Run: headless pygame with SDL's dummy video driver; simulated clock (each Clock.tick advances the game by its frame time, no real sleeping); random seed 0; keys injected as events and as key.get_pressed() state; mouse plan: one left click at the window centre at the start of phase 2, then a move to the lower-right quarter at the start of phase 3; restart key R tapped at the start of phases 3 and 4.
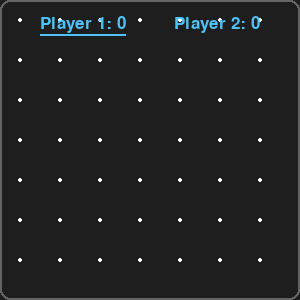
Frame 1 of 4 · flips 1–60 · no input
Frame 2 of 4 · flips 61–180 · clicked the window centre · tapped SPACE, RETURN · held RIGHT (→), D · screen unchanged from frame 1, image omitted
Frame 3 of 4 · flips 181–300 · moved the mouse to the lower-right quarter · tapped R · held DOWN (↓), S · screen unchanged from frame 2, image omitted
Frame 4 of 4 · flips 301–420 · tapped R · held LEFT (←), A, UP (↑), W · screen unchanged from frame 3, image omitted

The pygame program that drew these frames:

import pygame

# Constants
SCREEN_WIDTH, SCREEN_HEIGHT = 300, 300
CELL_SIZE = 40
PADDING = 20
ROWS = COLS = (SCREEN_WIDTH - 2 * PADDING) // CELL_SIZE

# Colors
WHITE = (255, 255, 255)
RED = (252, 91, 122)
BLUE = (78, 193, 246)
GREEN = (0, 255, 0)
BLACK = (12, 12, 12)
DARK_GRAY = (30, 30, 30)
LIGHT_GRAY = (100, 100, 100)

# Initialize Pygame
pygame.init()

win = pygame.display.set_mode((SCREEN_WIDTH, SCREEN_HEIGHT))
font = pygame.font.SysFont('cursive', 25)

# Define the Cell class to represent each cell in the grid
class Cell:
    def __init__(self, row, col):
        self.row = row
        self.col = col
        self.index = self.row * COLS + self.col
        self.rect = pygame.Rect((self.col * CELL_SIZE + PADDING,
                                 self.row * CELL_SIZE + PADDING,
                                 CELL_SIZE, CELL_SIZE))
        self.edges = [
            [(self.rect.left, self.rect.top), (self.rect.right, self.rect.top)],
            [(self.rect.right, self.rect.top), (self.rect.right, self.rect.bottom)],
            [(self.rect.right, self.rect.bottom), (self.rect.left, self.rect.bottom)],
            [(self.rect.left, self.rect.bottom), (self.rect.left, self.rect.top)]
        ]
        self.sides = [False] * 4
        self.winner = None
        self.color = None
        self.text = None

    def check_win(self, winner):
        if not self.winner and all(self.sides):
            self.winner = winner
            self.color = GREEN if winner == 'X' else RED
            self.text = font.render(self.winner, True, WHITE)
            return 1
        return 0

    def update(self, win):
        if self.winner:
            pygame.draw.rect(win, self.color, self.rect)
            win.blit(self.text, (self.rect.centerx - self.text.get_width() // 2, self.rect.centery - self.text.get_height() // 2))

        for index, side in enumerate(self.sides):
            if side:
                pygame.draw.line(win, WHITE, self.edges[index][0], self.edges[index][1], 2)

def create_cells():
    cells = []
    for r in range(ROWS):
        for c in range(COLS):
            cell = Cell(r, c)
            cells.append(cell)
    return cells

def reset_cells():
    return None, None, False, False, False, False

def reset_score():
    return 0, 0, 0

def reset_player():
    return 0, ['X', 'O'], 'X', False

# Game variables initialization
game_over = False
cells = create_cells()
pos, current_cell, up, right, bottom, left = reset_cells()
fill_count, p1_score, p2_score = reset_score()
turn, players, current_player, next_turn = reset_player()

# Main game loop
running = True
while running:

    win.fill(DARK_GRAY)

    for event in pygame.event.get():
        if event.type == pygame.QUIT:
            running = False
        elif event.type == pygame.MOUSEBUTTONDOWN:
            pos = event.pos
        elif event.type == pygame.MOUSEBUTTONUP:
            pos = None
        elif event.type == pygame.KEYDOWN:
            if event.key == pygame.K_q or event.key == pygame.K_ESCAPE:
                running = False
            elif event.key == pygame.K_r:
                game_over = False
                cells = create_cells()
                pos, current_cell, up, right, bottom, left = reset_cells()
                fill_count, p1_score, p2_score = reset_score()
                turn, players, current_player, next_turn = reset_player()
            elif not game_over:
                if event.key == pygame.K_UP:
                    up = True
                elif event.key == pygame.K_RIGHT:
                    right = True
                elif event.key == pygame.K_DOWN:
                    bottom = True
                elif event.key == pygame.K_LEFT:
                    left = True
        elif event.type == pygame.KEYUP:
            if event.key == pygame.K_UP:
                up = False
            elif event.key == pygame.K_RIGHT:
                right = False
            elif event.key == pygame.K_DOWN:
                bottom = False
            elif event.key == pygame.K_LEFT:
                left = False

    # Drawing grid
    for r in range(ROWS + 1):
        for c in range(COLS + 1):
            pygame.draw.circle(win, WHITE, (c * CELL_SIZE + PADDING, r * CELL_SIZE + PADDING), 2)

    # Update and draw cells
    for cell in cells:
        cell.update(win)
        if pos and cell.rect.collidepoint(pos):
            current_cell = cell

    # Drawing current selection
    if current_cell:
        index = current_cell.index
        if not current_cell.winner:
            pygame.draw.circle(win, RED, current_cell.rect.center, 2)

        if up and not current_cell.sides[0]:
            current_cell.sides[0] = True
            if index - COLS >= 0:
                cells[index - COLS].sides[2] = True
                next_turn = True
        if right and not current_cell.sides[1]:
            current_cell.sides[1] = True
            if (index + 1) % COLS != 0:
                cells[index + 1].sides[3] = True
                next_turn = True
        if bottom and not current_cell.sides[2]:
            current_cell.sides[2] = True
            if index + COLS < len(cells):
                cells[index + COLS].sides[0] = True
                next_turn = True
        if left and not current_cell.sides[3]:
            current_cell.sides[3] = True
            if index % COLS != 0:
                cells[index - 1].sides[1] = True
                next_turn = True

        # Check for win condition
        res = current_cell.check_win(current_player)
        if res:
            fill_count += res
            if current_player == 'X':
                p1_score += 1
            else:
                p2_score += 1
            if fill_count == ROWS * COLS:
                game_over = True

        # Switch players
        if next_turn:
            turn = (turn + 1) % len(players)
            current_player = players[turn]
            next_turn = False

    # Display scores and current player
    p1_img = font.render(f'{p1_score}', True, BLUE)
    p2_img = font.render(f'{p2_score}', True, BLUE)

    # Render player texts with appropriate positions    
    p1_text = font.render('Player 1:', True, BLUE)
    p2_text = font.render('Player 2:', True, BLUE)

    # Calculate positions for player texts and scores
    p1_text_pos = (2 * PADDING, 15)
    p1_img_pos = (p1_text_pos[0] + p1_text.get_width() + 5, 15)
    p2_img_pos = (SCREEN_WIDTH - 2 * PADDING - p2_img.get_width(), 15)
    p2_text_pos = (p2_img_pos[0] - p2_text.get_width() - 5, 15)

    # Blit the player texts and scores
    win.blit(p1_text, p1_text_pos)
    win.blit(p1_img, p1_img_pos)
    win.blit(p2_text, p2_text_pos)
    win.blit(p2_img, p2_img_pos)

    # Highlight current player's turn
    if not game_over:
        if turn == 0:  # Player 1's turn
            pygame.draw.rect(win, BLUE, (p1_text_pos[0], p1_text_pos[1] + font.get_height() + 2, p1_text.get_width() + p1_img.get_width() + 5, 2), 0)
        else:  # Player 2's turn
            pygame.draw.rect(win, BLUE, (p2_text_pos[0], p2_text_pos[1] + font.get_height() + 2, p2_text.get_width() + p2_img.get_width() + 5, 2), 0)

    if game_over:
        # Display game over message
        over_img = font.render('Game Over', True, WHITE)
        winner_img = font.render(f'Player {1 if p1_score > p2_score else 2} Won', True, GREEN)
        msg_img = font.render('Press R to restart, Q or ESC to quit', True, RED)
        win.blit(over_img, ((SCREEN_WIDTH - over_img.get_width()) / 2, 100))
        win.blit(winner_img, ((SCREEN_WIDTH - winner_img.get_width()) / 2, 150))
        win.blit(msg_img, ((SCREEN_WIDTH - msg_img.get_width()) / 2, 200))

    # Draw border
    pygame.draw.rect(win, LIGHT_GRAY, (0, 0, SCREEN_WIDTH, SCREEN_HEIGHT), 2, border_radius=10)

    pygame.display.update()

pygame.quit()
